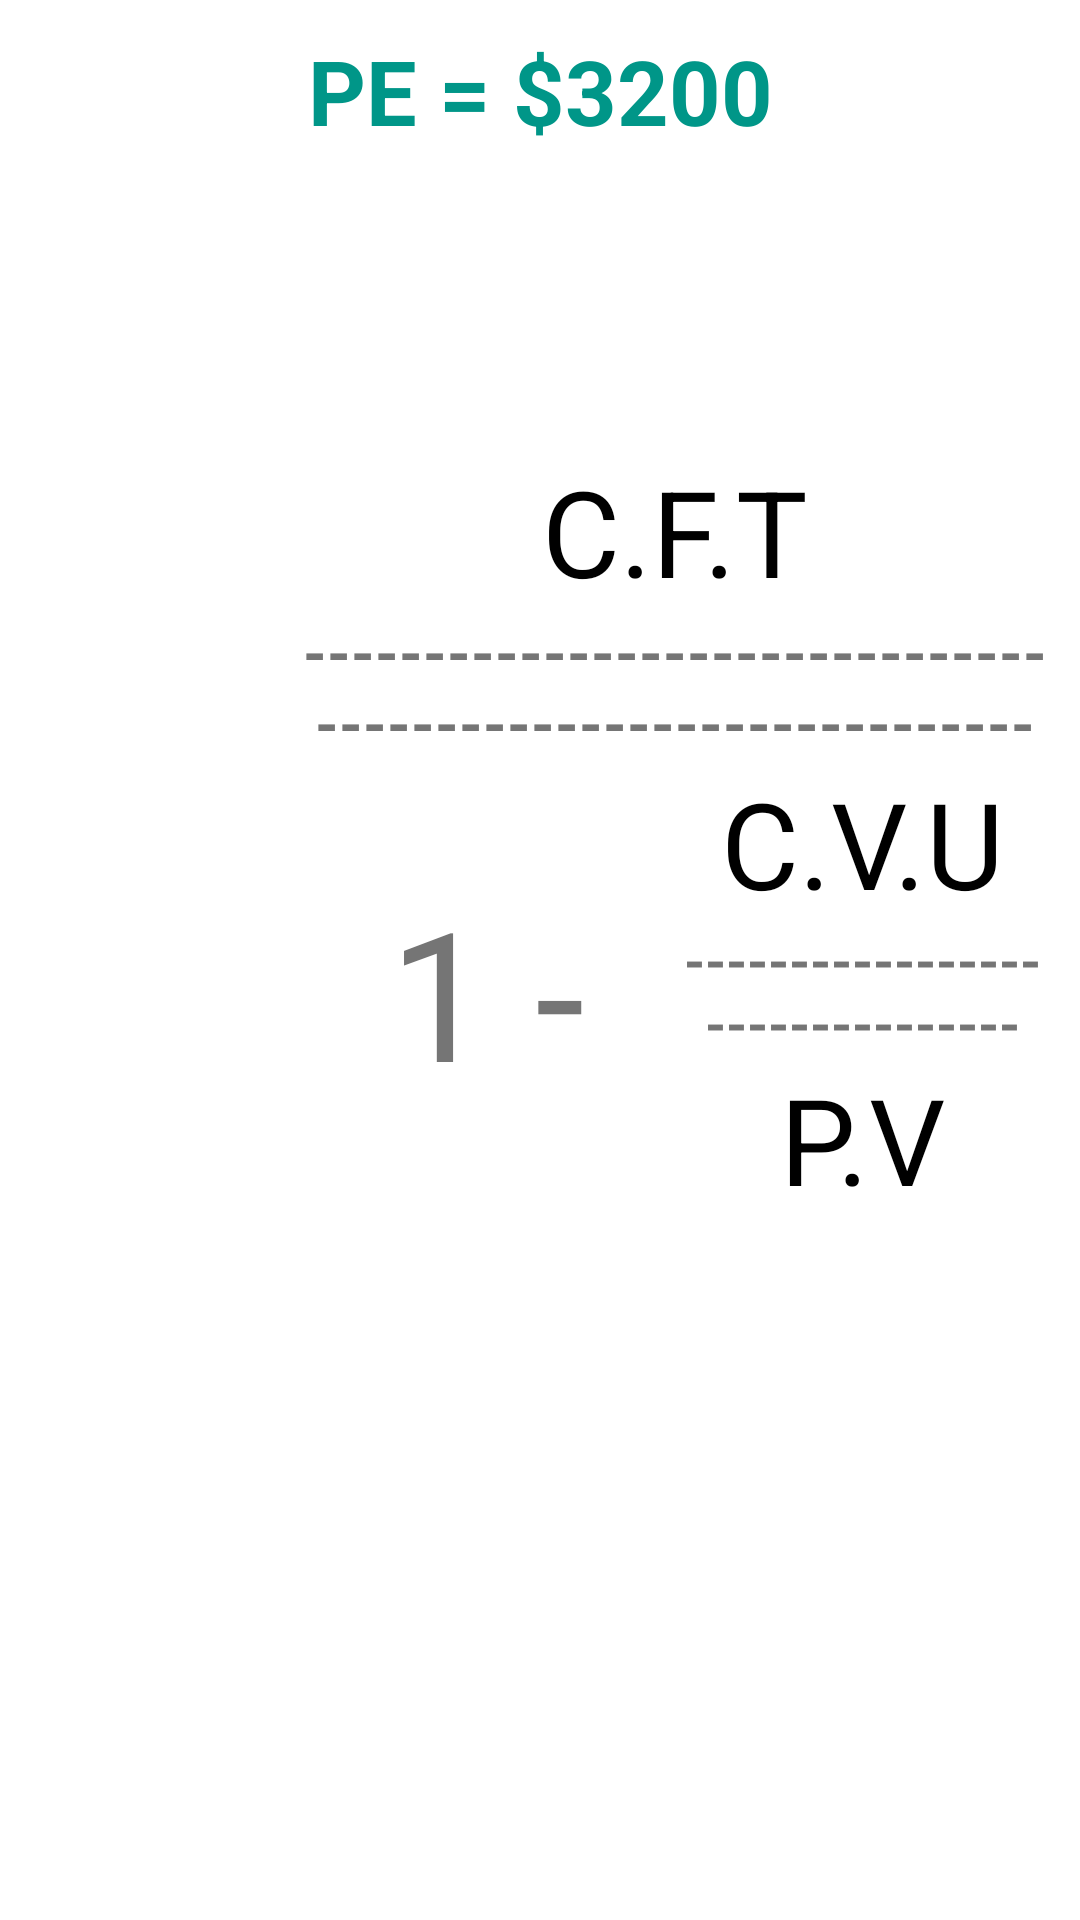

The Android layout XML behind this screen, and the referenced resources:
<!-- AndroidManifest.xml: application theme no_barra -->
<!-- res/layout/fragment_punto_equilibrio.xml -->
<FrameLayout xmlns:android="http://schemas.android.com/apk/res/android"
    xmlns:app="http://schemas.android.com/apk/res-auto"
    xmlns:tools="http://schemas.android.com/tools"
    android:layout_width="match_parent"
    android:layout_height="match_parent"
    tools:context="com.csb.csb.analis_fin.punto_equilibrio">

    

    <ScrollView
        android:layout_width="match_parent"
        android:layout_height="match_parent">

        <LinearLayout
            android:layout_width="match_parent"
            android:layout_height="wrap_content"
            android:gravity="center_horizontal"
            android:orientation="vertical">

            <TextView
                android:id="@+id/textView48"
                android:layout_width="match_parent"
                android:layout_height="wrap_content"
                android:padding="10dp"
                android:text="PE = $3200"
                android:textAlignment="center"
                android:textColor="@color/colorAccent"
                android:textSize="30sp"
                android:textStyle="bold" />

            <ImageButton
                android:id="@+id/imageButton"
                style="@style/Base.Widget.AppCompat.Button.Borderless"
                android:layout_width="80dp"
                android:layout_height="80dp"
                android:scaleType="centerCrop"
                app:srcCompat="@drawable/calc" />

            <LinearLayout
                android:layout_width="match_parent"
                android:layout_height="match_parent"
                android:layout_weight="0.05"
                android:orientation="horizontal"
                android:padding="10dp">

                <TextView
                    android:id="@+id/textView48"
                    android:layout_width="wrap_content"
                    android:layout_height="wrap_content"
                    android:layout_weight="0"
                    android:text="PE = "
                    android:textAlignment="textEnd"
                    android:textColor="?attr/colorAccent"
                    android:textSize="40sp" />

                <LinearLayout
                    android:layout_width="match_parent"
                    android:layout_height="wrap_content"
                    android:layout_weight="10"
                    android:gravity="center_vertical|center_horizontal"
                    android:orientation="vertical">

                    <LinearLayout
                        android:layout_width="match_parent"
                        android:layout_height="wrap_content"
                        android:orientation="vertical">

                        <EditText
                            android:id="@+id/editText4"
                            style="@style/Base.Widget.AppCompat.Button.Borderless"
                            android:layout_width="match_parent"
                            android:layout_height="wrap_content"
                            android:layout_weight="1"
                            android:ems="10"
                            android:hint="C.F.T"
                            android:inputType="textPersonName"
                            android:textAlignment="center"
                            android:textSize="40sp" />

                        <TextView
                            android:id="@+id/textView54"
                            android:layout_width="match_parent"
                            android:layout_height="wrap_content"
                            android:layout_weight="1"
                            android:text="-------------------------------------------------------------"
                            android:textAlignment="center"
                            android:textColor="@color/secondary_text"
                            android:textSize="20sp"
                            android:textStyle="bold" />
                    </LinearLayout>

                    <LinearLayout
                        android:layout_width="match_parent"
                        android:layout_height="wrap_content"
                        android:orientation="horizontal">

                        <TextView
                            android:id="@+id/textView55"
                            android:layout_width="match_parent"
                            android:layout_height="match_parent"
                            android:layout_weight="1"
                            android:gravity="center_vertical"
                            android:text="1 -"
                            android:textAlignment="center"
                            android:textColor="@color/secondary_text"
                            android:textSize="60sp" />

                        <LinearLayout
                            android:layout_width="match_parent"
                            android:layout_height="match_parent"
                            android:layout_weight="1"
                            android:orientation="vertical">

                            <EditText
                                android:id="@+id/editText5"
                                style="@style/Base.Widget.AppCompat.Button.Borderless"
                                android:layout_width="match_parent"
                                android:layout_height="wrap_content"
                                android:ems="10"
                                android:hint="C.V.U"
                                android:inputType="textPersonName"
                                android:textAlignment="center"
                                android:textSize="40sp" />

                            <TextView
                                android:id="@+id/textView56"
                                android:layout_width="match_parent"
                                android:layout_height="wrap_content"
                                android:text="--------------------------------"
                                android:textAlignment="center"
                                android:textColor="@color/secondary_text"
                                android:textSize="18sp"
                                android:textStyle="bold" />

                            <EditText
                                android:id="@+id/editText6"
                                style="@style/Base.Widget.AppCompat.Button.Borderless"
                                android:layout_width="match_parent"
                                android:layout_height="wrap_content"
                                android:ems="10"
                                android:hint="P.V"
                                android:inputType="textPersonName"
                                android:textAlignment="center"
                                android:textSize="40sp" />

                        </LinearLayout>

                    </LinearLayout>
                </LinearLayout>
            </LinearLayout>
        </LinearLayout>
    </ScrollView>
</FrameLayout>
<!-- resources referenced by this layout -->
<resources>
  <color name="colorAccent">#009688</color>
  <color name="secondary_text">#757575</color>
  <!-- drawable calc: jpg bitmap (drawable, 11994 bytes) -->
</resources>
